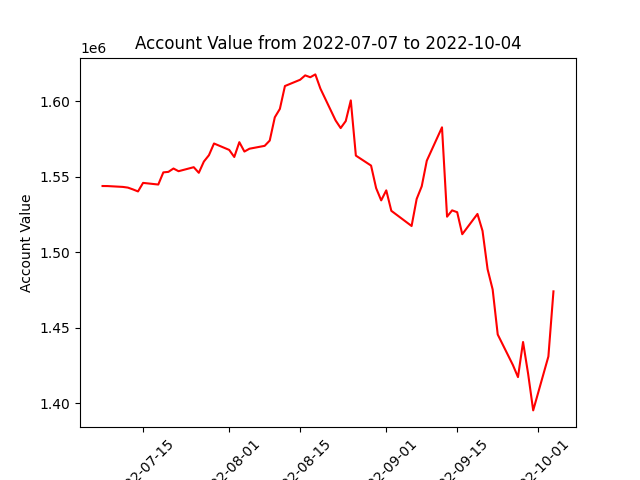

Values plotted in this chart, from the file beside it:
datadate, account_value
20220707, 1543944
20220708, 1543910
20220711, 1543356
20220712, 1542896
20220713, 1541700
20220714, 1540363
20220715, 1546023
20220718, 1544928
20220719, 1552981
20220720, 1553318
20220721, 1555540
20220722, 1553753
20220725, 1556411
20220726, 1552702
20220727, 1560148
20220728, 1564358
20220729, 1572110
20220801, 1567857
20220802, 1563169
20220803, 1572982
20220804, 1566767
20220805, 1568647
20220808, 1570548
20220809, 1574053
20220810, 1589447
20220811, 1595020
20220812, 1610157
20220815, 1614312
20220816, 1617215
20220817, 1615969
20220818, 1617858
20220819, 1608453
20220822, 1587368
20220823, 1582317
20220824, 1586939
20220825, 1600634
20220826, 1564084
20220829, 1557476
20220830, 1542547
20220831, 1534436
20220901, 1541072
20220902, 1527527
20220906, 1517475
20220907, 1535382
20220908, 1543749
20220909, 1560707
20220912, 1582812
20220913, 1523640
20220914, 1527833
20220915, 1526602
20220916, 1512026
20220919, 1525447
20220920, 1514228
20220921, 1488849
20220922, 1475429
20220923, 1445622
20220926, 1425376
20220927, 1417411
20220928, 1440649
20220929, 1419603
... 3 more rows
